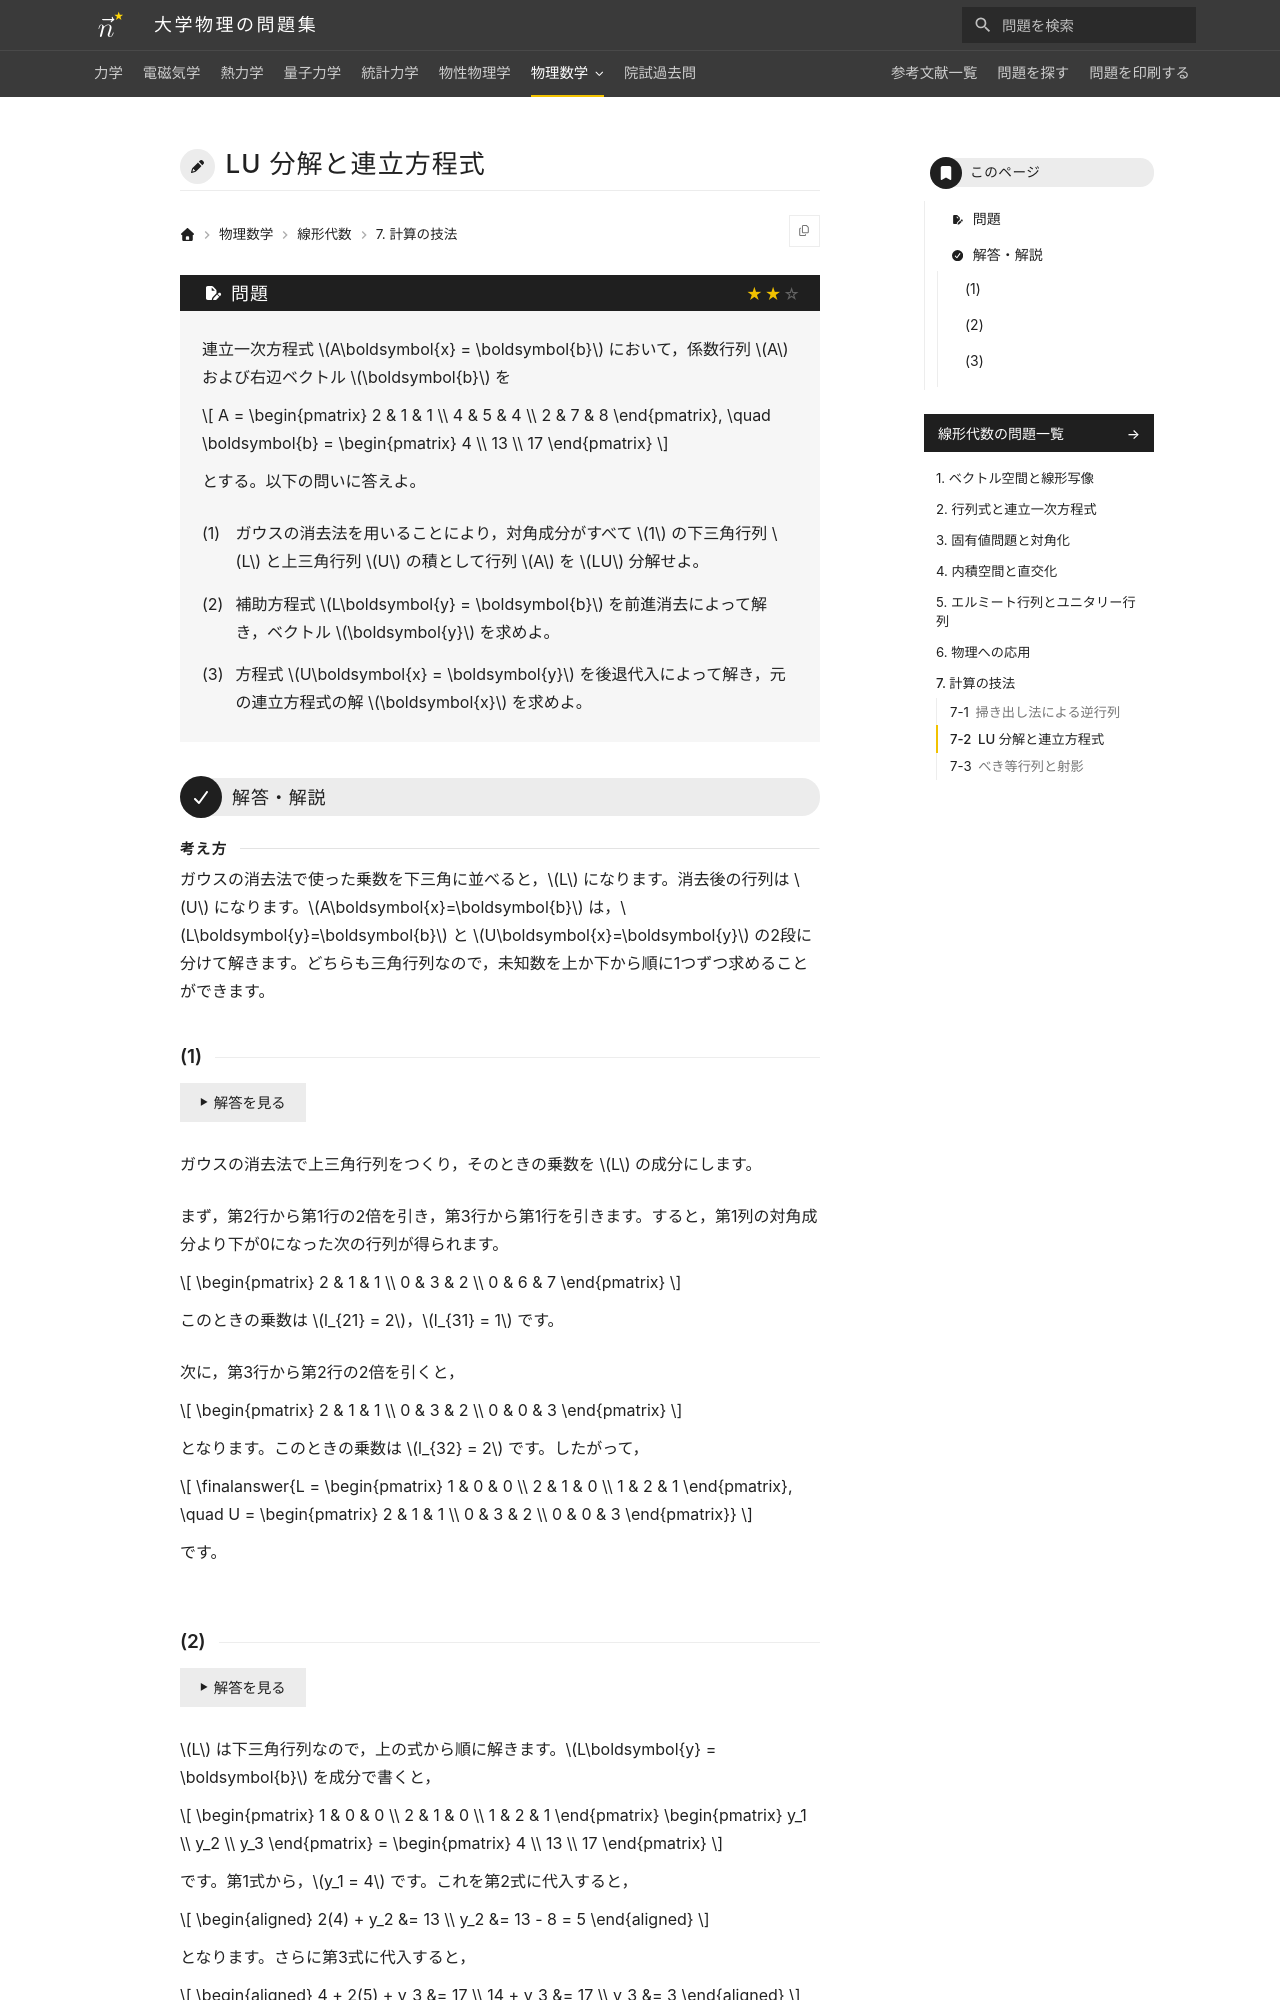

repository: Nanana-2/physics-site · page: 07linear_algebra/07/07_020/index.html · generator: mkdocs

---
tags:
  - 標準
---

# LU 分解と連立方程式

## 問題
連立一次方程式 $A\boldsymbol{x} = \boldsymbol{b}$ において，係数行列 $A$ および右辺ベクトル $\boldsymbol{b}$ を

$$
A = \begin{pmatrix} 2 & 1 & 1 \\ 4 & 5 & 4 \\ 2 & 7 & 8 \end{pmatrix}, \quad \boldsymbol{b} = \begin{pmatrix} 4 \\ 13 \\ 17 \end{pmatrix}
$$

とする。以下の問いに答えよ。

(1) ガウスの消去法を適用することにより，対角成分がすべて $1$ の下三角行列 $L$ と上三角行列 $U$ の積として行列 $A$ を $LU$ 分解せよ。

(2) 補助方程式 $L\boldsymbol{y} = \boldsymbol{b}$ を前進消去によって解き，ベクトル $\boldsymbol{y}$ を求めよ。

(3) 方程式 $U\boldsymbol{x} = \boldsymbol{y}$ を後退代入によって解き，元の連立方程式の解 $\boldsymbol{x}$ を求めよ。

---

## 解答・解説

### (1)
第1列の消去を行います。第2行から第1行の2倍を引き，第3行から第1行の1倍を引くと，

$$
\begin{pmatrix} 2 & 1 & 1 \\ 0 & 3 & 2 \\ 0 & 6 & 7 \end{pmatrix}
$$

となります。消去係数は $l_{21} = 2, l_{31} = 1$ です。

次に第2列の消去を行います。第3行から第2行の2倍を引くと，

$$
\begin{pmatrix} 2 & 1 & 1 \\ 0 & 3 & 2 \\ 0 & 0 & 3 \end{pmatrix}
$$

となります。消去係数は $l_{32} = 2$ です。

したがって，求める $L$ と $U$ は，

$$
\finalanswer{L = \begin{pmatrix} 1 & 0 & 0 \\ 2 & 1 & 0 \\ 1 & 2 & 1 \end{pmatrix}, \quad U = \begin{pmatrix} 2 & 1 & 1 \\ 0 & 3 & 2 \\ 0 & 0 & 3 \end{pmatrix}}
$$

となります。
